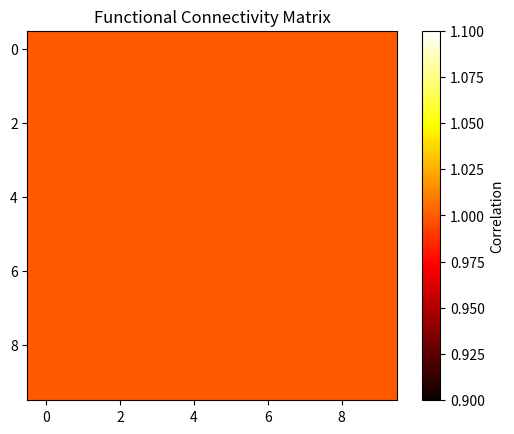

Write Python code to recreate this figure.
import numpy as np
import matplotlib.pyplot as plt

# Number of brain regions
x = 10

# Time step
dt = 0.1
# Total simulation time
T = 5000
# Number of steps
steps = int(T/dt)

# Initialize excitatory and inhibitory activities
E = np.zeros((steps, x))
I = np.zeros((steps, x))

# Wilson-Cowan parameters
a_e, a_i = 1.0, 1.0
b_e, b_i = 4.0, 4.0
tau_e, tau_i = 10.0, 10.0
I_e, I_i = 0.0, 0.0
w_ee, w_ei, w_ie, w_ii = 12.0, 4.0, 13.0, 11.0

# Sigmoid function
def sigmoid(x, a, b):
    return 1 / (1 + np.exp(-(x - a) / b))

# Wilson-Cowan model for x regions
def wc_model(E, I):
    dE = (-E + sigmoid(w_ee * E - w_ei * I + I_e, a_e, b_e)) / tau_e
    dI = (-I + sigmoid(w_ie * E - w_ii * I + I_i, a_i, b_i)) / tau_i
    return dE, dI

# Runge-Kutta 4th order integration for Wilson-Cowan model
for t in range(steps - 1):
    k1_E, k1_I = wc_model(E[t], I[t])
    k2_E, k2_I = wc_model(E[t] + dt * k1_E / 2, I[t] + dt * k1_I / 2)
    k3_E, k3_I = wc_model(E[t] + dt * k2_E / 2, I[t] + dt * k2_I / 2)
    k4_E, k4_I = wc_model(E[t] + dt * k3_E, I[t] + dt * k3_I)
    E[t + 1] = E[t] + dt * (k1_E + 2 * k2_E + 2 * k3_E + k4_E) / 6
    I[t + 1] = I[t] + dt * (k1_I + 2 * k2_I + 2 * k3_I + k4_I) / 6

# Balloon-Windkessel model to convert neuronal activity to BOLD signal
# Here we will use a simplified representation
alpha = 0.32
BOLD = np.zeros((steps, x))
for t in range(1, steps):
    BOLD[t] = BOLD[t-1] + dt * (E[t] - alpha * BOLD[t-1])

# Compute functional connectivity matrix using Pearson correlation
FC = np.corrcoef(BOLD.T)

# Plot results
plt.imshow(FC, cmap='hot', interpolation='nearest')
plt.title('Functional Connectivity Matrix')
plt.colorbar(label='Correlation')
plt.show()
